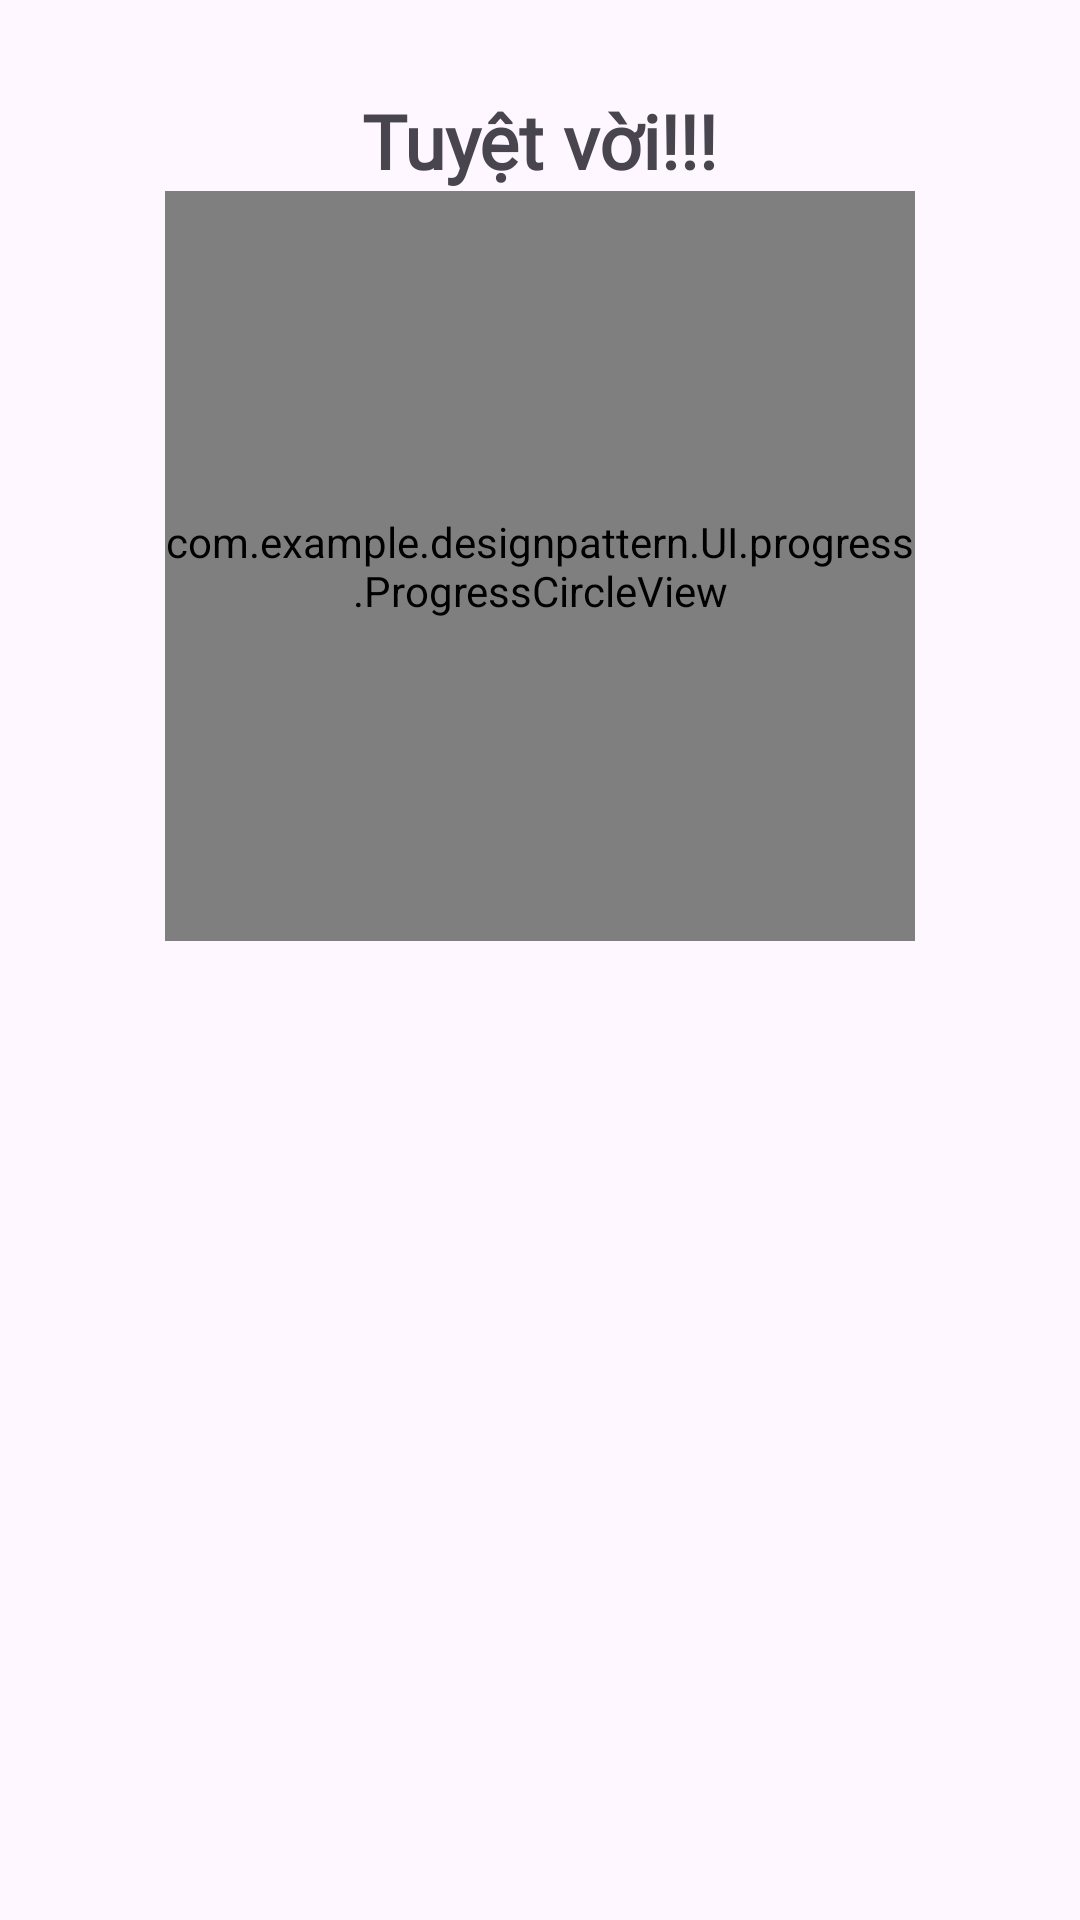

The Android layout XML behind this screen, and the referenced resources:
<!-- AndroidManifest.xml: application theme Theme.DesignPattern -->
<!-- res/layout/fragment_progress.xml -->
<?xml version="1.0" encoding="utf-8"?>
<FrameLayout xmlns:android="http://schemas.android.com/apk/res/android"
    xmlns:tools="http://schemas.android.com/tools"
    android:layout_width="match_parent"
    android:layout_height="match_parent"
    tools:context=".UI.progress.ProgressFragment">

    <TextView
        android:id="@+id/progress_percent"
        android:layout_gravity="center_horizontal"
        android:textSize="30sp"
        android:text="100%"
        android:fontFamily="@font/roboto"
        android:textStyle="bold"
        android:layout_marginTop="170dp"
        android:layout_width="wrap_content"
        android:layout_height="wrap_content"/>


    <LinearLayout
        android:layout_width="match_parent"
        android:layout_height="wrap_content"
        android:orientation="vertical">

        <TextView
            android:id="@+id/title_id"
            android:layout_marginTop="30dp"
            android:layout_gravity="center_horizontal"
            android:text="Tuyệt vời!!!"
            android:fontFamily="@font/roboto"
            android:textStyle="bold"
            android:textSize="25sp"
            android:layout_width="wrap_content"
            android:layout_height="wrap_content"/>

        <com.example.designpattern.UI.progress.ProgressCircleView
            android:id="@+id/progress_circle"
            android:layout_width="250dp"
            android:layout_height="250dp"
            android:layout_gravity="center_horizontal"
            />

        <androidx.recyclerview.widget.RecyclerView
            android:id="@+id/rcv_dsp"
            android:layout_width="match_parent"
            android:layout_height="300dp"
            android:layout_marginStart="20dp"
            android:layout_marginEnd="20dp"
            />
    </LinearLayout>

</FrameLayout>
<!-- resources referenced by this layout -->
<resources>
  <style name="Theme.DesignPattern" parent="Base.Theme.DesignPattern" />
  <style name="Base.Theme.DesignPattern" parent="Theme.Material3.DayNight">
          
          
      </style>
</resources>
